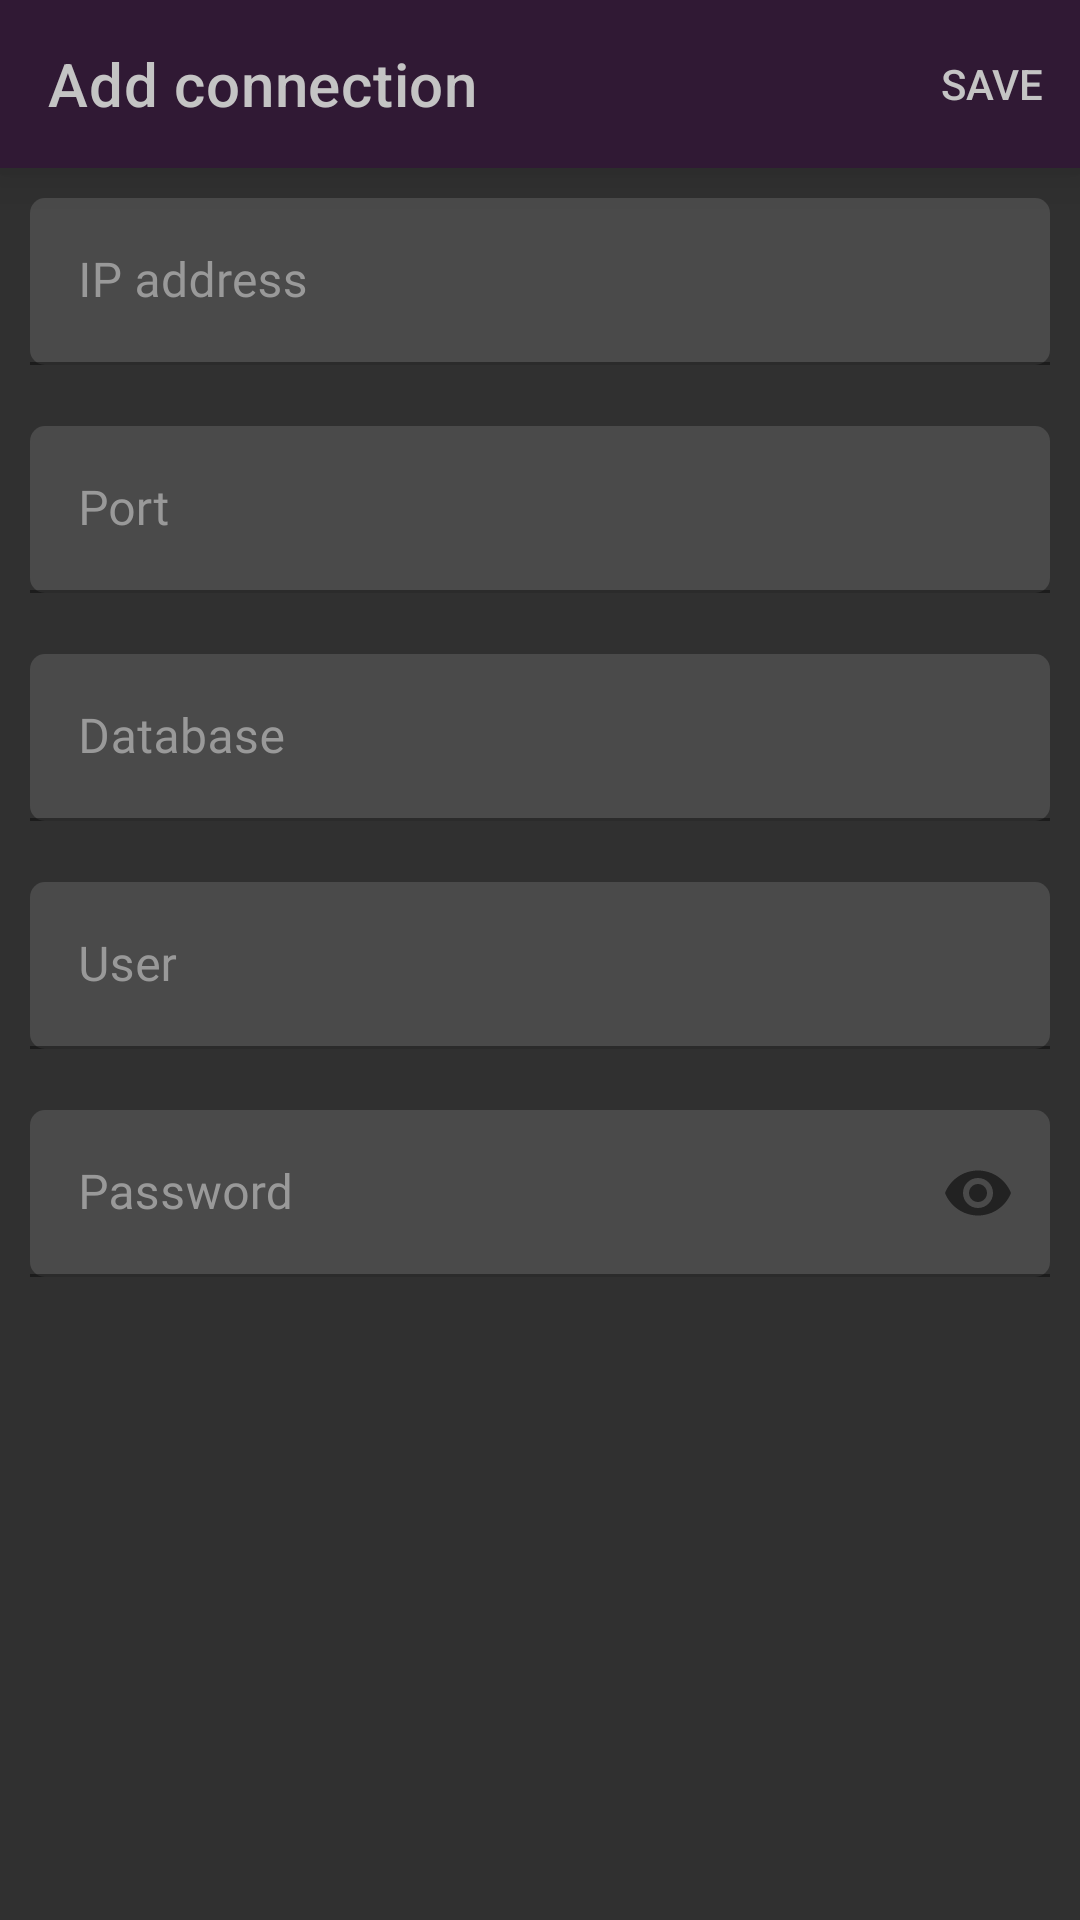

Layout XML and referenced resources for this Android screen:
<!-- AndroidManifest.xml: application theme Theme.MySql -->
<!-- res/layout/add_connection_dialog_layout.xml -->
<androidx.drawerlayout.widget.DrawerLayout xmlns:android="http://schemas.android.com/apk/res/android"
    xmlns:app="http://schemas.android.com/apk/res-auto"
    android:id="@+id/drawer_layout"
    android:layout_width="match_parent"
    android:layout_height="match_parent"
    android:background="@color/appDarkGray">

    
    <LinearLayout
        android:layout_width="match_parent"
        android:layout_height="match_parent"
        android:orientation="vertical">

        
        <include
            layout="@layout/add_connection_toolbar"
            android:layout_width="match_parent"
            android:layout_height="wrap_content" />

        <ScrollView
            android:layout_width="match_parent"
            android:layout_height="match_parent">

            <LinearLayout
                android:layout_width="match_parent"
                android:layout_height="match_parent"
                android:orientation="vertical">

                <com.google.android.material.textfield.TextInputLayout
                    android:id="@+id/ipAddressTl"
                    android:layout_width="match_parent"
                    android:layout_height="wrap_content"
                    android:layout_marginStart="10dip"
                    android:layout_marginEnd="10dip"
                    android:layout_marginTop="10dip"
                    android:elevation="10dip"
                    app:boxCornerRadiusTopEnd="5dip"
                    app:boxCornerRadiusTopStart="5dip"
                    android:hint="@string/ip_address_et_hint"
                    android:textColorHint="@color/hintTextColor"
                    app:hintTextColor="@color/darkPurple"
                    app:boxBackgroundColor="@color/appGray"
                    app:boxCornerRadiusBottomEnd="5dip"
                    app:boxCornerRadiusBottomStart="5dip"
                    app:endIconMode="clear_text"
                    app:errorEnabled="true">

                    <com.google.android.material.textfield.TextInputEditText
                        android:id="@+id/ipAddressTf"
                        android:layout_width="match_parent"
                        android:layout_height="wrap_content"
                        android:textColor="@color/iconGray"
                        android:maxLines="1"
                        android:inputType="text"
                        android:fontFamily="@font/roboto_medium"/>

                </com.google.android.material.textfield.TextInputLayout>

                <com.google.android.material.textfield.TextInputLayout
                    android:id="@+id/portTl"
                    android:layout_width="match_parent"
                    android:layout_height="wrap_content"
                    android:layout_marginStart="10dip"
                    android:layout_marginEnd="10dip"
                    android:elevation="10dip"
                    app:boxCornerRadiusTopEnd="5dip"
                    app:boxCornerRadiusTopStart="5dip"
                    android:hint="@string/port_et_hint"
                    android:textColorHint="@color/hintTextColor"
                    app:hintTextColor="@color/darkPurple"
                    app:boxBackgroundColor="@color/appGray"
                    app:boxCornerRadiusBottomEnd="5dip"
                    app:boxCornerRadiusBottomStart="5dip"
                    app:endIconMode="clear_text"
                    app:errorEnabled="true">

                    <com.google.android.material.textfield.TextInputEditText
                        android:id="@+id/portTF"
                        android:layout_width="match_parent"
                        android:layout_height="wrap_content"
                        android:textColor="@color/iconGray"
                        android:maxLines="1"
                        android:inputType="text"
                        android:fontFamily="@font/roboto_medium"/>

                </com.google.android.material.textfield.TextInputLayout>

                <com.google.android.material.textfield.TextInputLayout
                    android:id="@+id/databaseTl"
                    android:layout_width="match_parent"
                    android:layout_height="wrap_content"
                    android:layout_marginStart="10dip"
                    android:layout_marginEnd="10dip"
                    android:elevation="10dip"
                    app:boxCornerRadiusTopEnd="5dip"
                    app:boxCornerRadiusTopStart="5dip"
                    android:hint="@string/database_name_et_hint"
                    android:textColorHint="@color/hintTextColor"
                    app:hintTextColor="@color/darkPurple"
                    app:boxBackgroundColor="@color/appGray"
                    app:boxCornerRadiusBottomEnd="5dip"
                    app:boxCornerRadiusBottomStart="5dip"
                    app:endIconMode="clear_text"
                    app:errorEnabled="true">

                    <com.google.android.material.textfield.TextInputEditText
                        android:id="@+id/databaseTF"
                        android:layout_width="match_parent"
                        android:layout_height="wrap_content"
                        android:textColor="@color/iconGray"
                        android:maxLines="1"
                        android:inputType="text"
                        android:fontFamily="@font/roboto_medium"/>

                </com.google.android.material.textfield.TextInputLayout>

                <com.google.android.material.textfield.TextInputLayout
                    android:id="@+id/userTl"
                    android:layout_width="match_parent"
                    android:layout_height="wrap_content"
                    android:layout_marginStart="10dip"
                    android:layout_marginEnd="10dip"
                    android:elevation="10dip"
                    app:boxCornerRadiusTopEnd="5dip"
                    app:boxCornerRadiusTopStart="5dip"
                    android:hint="@string/user_et_hint"
                    android:textColorHint="@color/hintTextColor"
                    app:hintTextColor="@color/darkPurple"
                    app:boxBackgroundColor="@color/appGray"
                    app:boxCornerRadiusBottomEnd="5dip"
                    app:boxCornerRadiusBottomStart="5dip"
                    app:endIconMode="clear_text"
                    app:errorEnabled="true">

                    <com.google.android.material.textfield.TextInputEditText
                        android:id="@+id/userTF"
                        android:layout_width="match_parent"
                        android:layout_height="wrap_content"
                        android:textColor="@color/iconGray"
                        android:maxLines="1"
                        android:inputType="text"
                        android:fontFamily="@font/roboto_medium"/>

                </com.google.android.material.textfield.TextInputLayout>

                <com.google.android.material.textfield.TextInputLayout
                    android:id="@+id/passwordTl"
                    android:layout_width="match_parent"
                    android:layout_height="wrap_content"
                    android:layout_marginStart="10dip"
                    android:layout_marginEnd="10dip"
                    android:elevation="10dip"
                    app:boxCornerRadiusTopEnd="5dip"
                    app:boxCornerRadiusTopStart="5dip"
                    android:hint="@string/password_et_hint"
                    android:textColorHint="@color/hintTextColor"
                    app:hintTextColor="@color/darkPurple"
                    app:boxBackgroundColor="@color/appGray"
                    app:boxCornerRadiusBottomEnd="5dip"
                    app:boxCornerRadiusBottomStart="5dip"
                    app:endIconMode="password_toggle"
                    app:errorEnabled="true">

                    <com.google.android.material.textfield.TextInputEditText
                        android:id="@+id/passwordTF"
                        android:layout_width="match_parent"
                        android:layout_height="wrap_content"
                        android:textColor="@color/iconGray"
                        android:inputType="textPassword"
                        android:maxLines="1"
                        android:fontFamily="@font/roboto_medium"/>

                </com.google.android.material.textfield.TextInputLayout>
            </LinearLayout>
        </ScrollView>

    </LinearLayout>

</androidx.drawerlayout.widget.DrawerLayout>
<!-- res/layout/add_connection_toolbar.xml (included above) -->
<com.google.android.material.appbar.MaterialToolbar
    xmlns:android="http://schemas.android.com/apk/res/android"
    xmlns:app="http://schemas.android.com/apk/res-auto"
    android:id="@+id/addConnectionToolbar"
    android:layout_height="wrap_content"
    android:layout_width="match_parent"
    android:fitsSystemWindows="true"
    android:elevation="10dip"
    android:minHeight="?attr/actionBarSize"
    app:menu="@menu/add_connection_toolbar_menu"
    app:theme="@style/MyThemeOverlay_Toolbar"
    app:title="@string/add_connection_toolbar_title"
    app:navigationIcon="@drawable/ic_baseline_cancel_24"
    android:background="@color/darkPurple"
    app:titleTextColor="@color/iconGray">
</com.google.android.material.appbar.MaterialToolbar>
<!-- resources referenced by this layout -->
<resources>
  <color name="appDarkGray">#303030</color>
  <color name="appGray">#4a4a4a</color>
  <color name="darkPurple">#301934</color>
  <color name="hintTextColor">#999999</color>
  <color name="iconGray">#c4c4c4</color>
  <string name="add_connection_toolbar_title">Add connection</string>
  <string name="database_name_et_hint">Database</string>
  <string name="ip_address_et_hint">IP address</string>
  <string name="password_et_hint">Password</string>
  <string name="port_et_hint">Port</string>
  <string name="user_et_hint">User</string>
  <style name="MyThemeOverlay_Toolbar" parent="ThemeOverlay.MaterialComponents.Toolbar.Primary">
          
          <item name="titleTextColor">@color/iconGray</item>
          <item name="colorOnPrimary">@color/iconGray</item>
      </style>
  <style name="Theme.MySql" parent="Theme.MaterialComponents.Light.NoActionBar">
          
          <item name="colorPrimary">@color/lightPurple</item>
          <item name="colorPrimaryVariant">@color/darkPurple</item>
          <item name="colorOnPrimary">@color/white</item>
          
          <item name="colorSecondary">@color/lightPurple</item>
          <item name="colorSecondaryVariant">@color/darkPurple</item>
          <item name="colorOnSecondary">@color/white</item>
          
          <item name="android:statusBarColor" tools:targetApi="l">?attr/colorPrimaryVariant</item>
          
  
      </style>
  <color name="lightPurple">#a7a6ba</color>
  <color name="white">#FFFFFFFF</color>
</resources>
